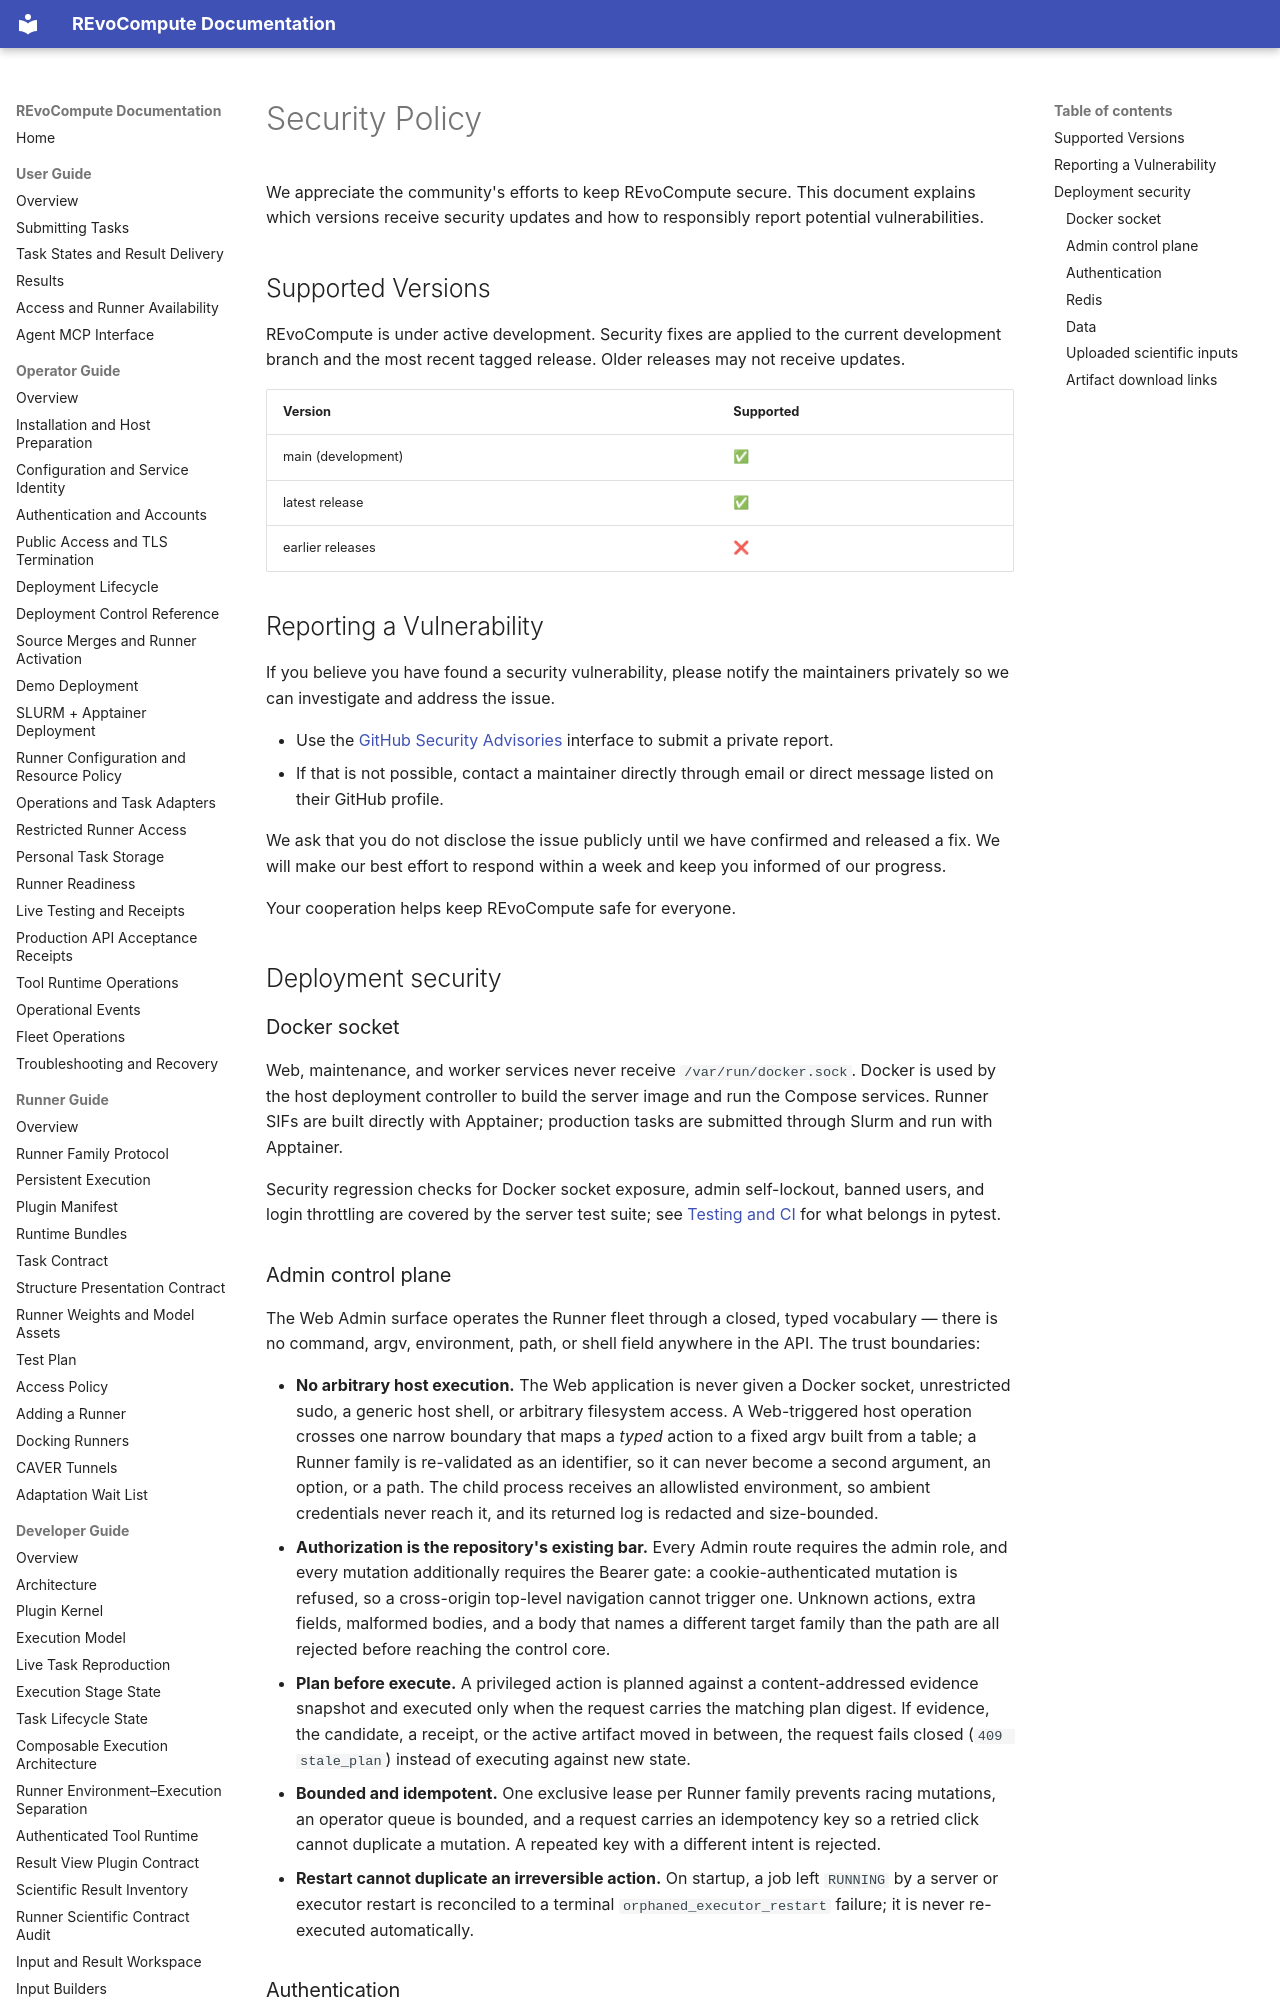

repository: YaoYinYing/REvoCompute · page: reference/security/index.html · generator: mkdocs

# Security Policy

We appreciate the community's efforts to keep REvoCompute secure. This document explains which versions receive security updates and how to responsibly report potential vulnerabilities.

## Supported Versions

REvoCompute is under active development. Security fixes are applied to the current development branch and the most recent tagged release. Older releases may not receive updates.

| Version             | Supported |
| ------------------- | --------- |
| main (development)  | ✅        |
| latest release      | ✅        |
| earlier releases    | ❌        |

## Reporting a Vulnerability

If you believe you have found a security vulnerability, please notify the maintainers privately so we can investigate and address the issue.

- Use the [GitHub Security Advisories](https://github.com/YaoYinYing/REvoCompute/security/advisories/new) interface to submit a private report.
- If that is not possible, contact a maintainer directly through email or direct message listed on their GitHub profile.

We ask that you do not disclose the issue publicly until we have confirmed and released a fix. We will make our best effort to respond within a week and keep you informed of our progress.

Your cooperation helps keep REvoCompute safe for everyone.

## Deployment security

### Docker socket

Web, maintenance, and worker services never receive `/var/run/docker.sock`.
Docker is used by the host deployment controller to build the server image and
run the Compose services. Runner SIFs are built directly with Apptainer;
production tasks are submitted through Slurm and run with Apptainer.

Security regression checks for Docker socket exposure, admin self-lockout,
banned users, and login throttling are covered by the server test suite; see
[Testing and CI](../developer-guide/testing.md) for what belongs in pytest.

### Admin control plane

The Web Admin surface operates the Runner fleet through a closed, typed
vocabulary — there is no command, argv, environment, path, or shell field
anywhere in the API. The trust boundaries:

- **No arbitrary host execution.** The Web application is never given a Docker
  socket, unrestricted sudo, a generic host shell, or arbitrary filesystem
  access. A Web-triggered host operation crosses one narrow boundary that maps
  a *typed* action to a fixed argv built from a table; a Runner family is
  re-validated as an identifier, so it can never become a second argument, an
  option, or a path. The child process receives an allowlisted environment, so
  ambient credentials never reach it, and its returned log is redacted and
  size-bounded.
- **Authorization is the repository's existing bar.** Every Admin route
  requires the admin role, and every mutation additionally requires the Bearer
  gate: a cookie-authenticated mutation is refused, so a cross-origin top-level
  navigation cannot trigger one. Unknown actions, extra fields, malformed
  bodies, and a body that names a different target family than the path are all
  rejected before reaching the control core.
- **Plan before execute.** A privileged action is planned against a
  content-addressed evidence snapshot and executed only when the request
  carries the matching plan digest. If evidence, the candidate, a receipt, or
  the active artifact moved in between, the request fails closed
  (`409 stale_plan`) instead of executing against new state.
- **Bounded and idempotent.** One exclusive lease per Runner family prevents
  racing mutations, an operator queue is bounded, and a request carries an
  idempotency key so a retried click cannot duplicate a mutation. A repeated
  key with a different intent is rejected.
- **Restart cannot duplicate an irreversible action.** On startup, a job left
  `RUNNING` by a server or executor restart is reconciled to a terminal
  `orphaned_executor_restart` failure; it is never re-executed automatically.
